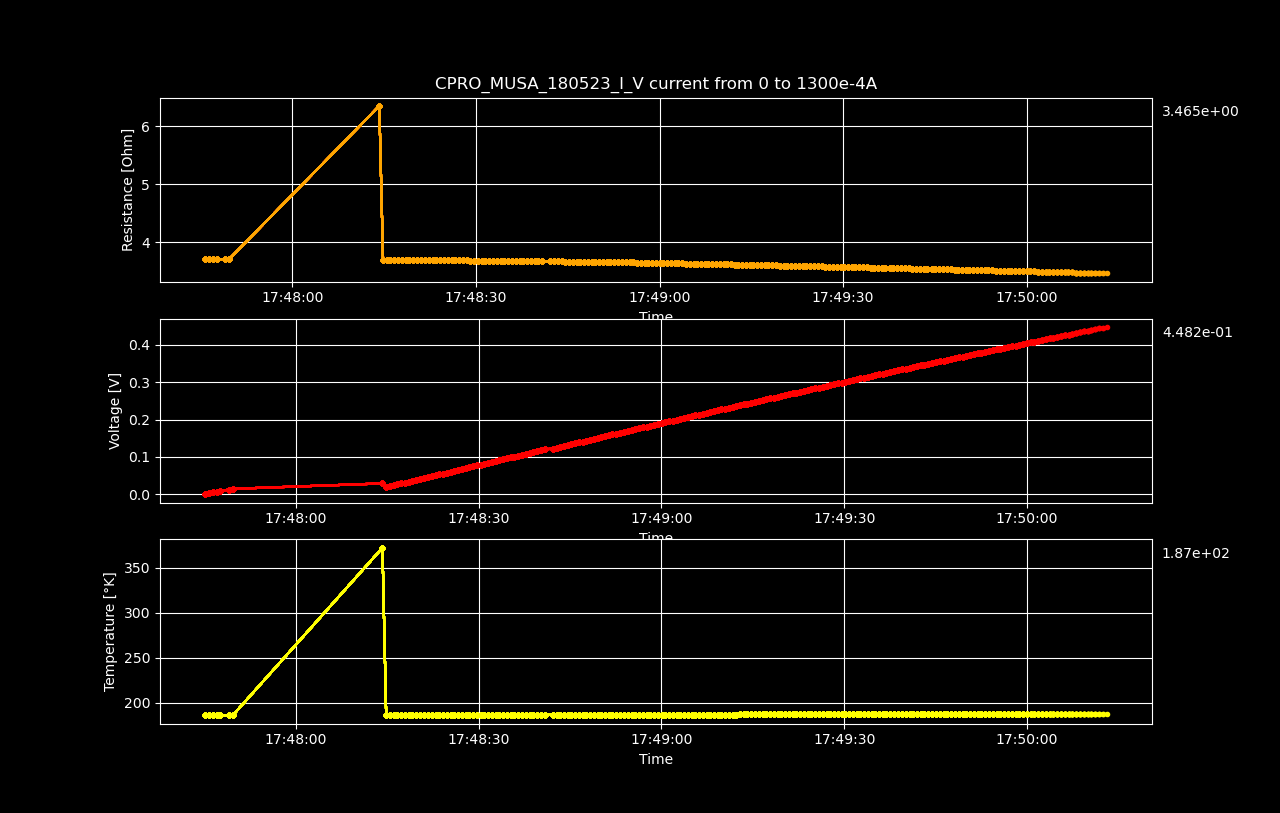

Data behind this chart, as committed beside it:
Datetime, Temperature [K], Voltage [V], Resistance [𝛀], Current Source [A], Electric Field [V/cm], Restivity [𝛀 cm], Current Density [A/cm2]
2023-05-18 17:47:45.109903, 186, 2.81880915e-06, inf, 0.0, 4.404389296875e-05, inf, 0.0
2023-05-18 17:47:45.748205, 186, 0.002427, 3.716, 0.0006533, 0.03793, 6.328, 0.005993
2023-05-18 17:47:46.372184, 186, 0.004851, 3.713, 0.001307, 0.0758, 6.324, 0.01199
2023-05-18 17:47:46.998917, 186, 0.007277, 3.713, 0.00196, 0.1137, 6.324, 0.01798
2023-05-18 17:47:47.615009, 186.1, 0.009697, 3.711, 0.002613, 0.1515, 6.321, 0.02397
2023-05-18 17:47:49.070059, 186.1, 0.01212, 3.71, 0.003266, 0.1893, 6.319, 0.02997
2023-05-18 17:47:49.678985, 186.1, 0.01454, 3.709, 0.00392, 0.2272, 6.317, 0.03596
2023-05-18 17:48:14.213977, 372.4, 0.02902, 6.347, 0.004573, 0.4535, 10.81, 0.04195
2023-05-18 17:48:14.824347, 186.3, 0.01931, 3.695, 0.005226, 0.3018, 6.294, 0.04795
2023-05-18 17:48:15.429039, 186.3, 0.02173, 3.695, 0.005879, 0.3395, 6.293, 0.05394
2023-05-18 17:48:16.036929, 186.3, 0.02414, 3.695, 0.006533, 0.3771, 6.292, 0.05993
2023-05-18 17:48:16.662949, 186.3, 0.02655, 3.694, 0.007186, 0.4148, 6.292, 0.06593
2023-05-18 17:48:17.287920, 186.3, 0.02896, 3.694, 0.007839, 0.4524, 6.291, 0.07192
2023-05-18 17:48:17.898012, 186.3, 0.03137, 3.693, 0.008492, 0.4901, 6.29, 0.07791
2023-05-18 17:48:18.506941, 186.3, 0.03377, 3.693, 0.009146, 0.5277, 6.289, 0.08391
2023-05-18 17:48:19.114260, 186.3, 0.03618, 3.692, 0.009799, 0.5654, 6.289, 0.0899
2023-05-18 17:48:19.797632, 186.3, 0.03859, 3.692, 0.01045, 0.603, 6.288, 0.09589
2023-05-18 17:48:20.414536, 186.3, 0.041, 3.692, 0.01111, 0.6406, 6.287, 0.1019
2023-05-18 17:48:21.041043, 186.4, 0.04341, 3.692, 0.01176, 0.6783, 6.287, 0.1079
2023-05-18 17:48:21.664420, 186.4, 0.0458, 3.69, 0.01241, 0.7157, 6.285, 0.1139
2023-05-18 17:48:22.271616, 186.4, 0.04822, 3.69, 0.01307, 0.7534, 6.285, 0.1199
2023-05-18 17:48:22.939771, 186.4, 0.05063, 3.69, 0.01372, 0.7911, 6.285, 0.1259
2023-05-18 17:48:23.551232, 186.4, 0.05302, 3.689, 0.01437, 0.8284, 6.283, 0.1319
2023-05-18 17:48:24.160799, 186.4, 0.05543, 3.689, 0.01503, 0.8661, 6.283, 0.1378
2023-05-18 17:48:24.777138, 186.4, 0.05784, 3.689, 0.01568, 0.9038, 6.283, 0.1438
2023-05-18 17:48:25.399177, 186.4, 0.06023, 3.688, 0.01633, 0.9411, 6.281, 0.1498
2023-05-18 17:48:26.008039, 186.4, 0.06264, 3.688, 0.01698, 0.9788, 6.281, 0.1558
2023-05-18 17:48:26.616627, 186.4, 0.06505, 3.688, 0.01764, 1.016, 6.281, 0.1618
2023-05-18 17:48:27.218786, 186.4, 0.06743, 3.687, 0.01829, 1.054, 6.279, 0.1678
2023-05-18 17:48:27.856757, 186.4, 0.06984, 3.687, 0.01894, 1.091, 6.279, 0.1738
2023-05-18 17:48:28.481140, 186.4, 0.07225, 3.686, 0.0196, 1.129, 6.279, 0.1798
2023-05-18 17:48:29.090489, 186.4, 0.07463, 3.685, 0.02025, 1.166, 6.277, 0.1858
2023-05-18 17:48:29.706259, 186.4, 0.07704, 3.685, 0.0209, 1.204, 6.276, 0.1918
2023-05-18 17:48:30.326493, 186.4, 0.07943, 3.685, 0.02156, 1.241, 6.275, 0.1978
2023-05-18 17:48:30.943368, 186.4, 0.08181, 3.684, 0.02221, 1.278, 6.273, 0.2038
2023-05-18 17:48:31.554271, 186.4, 0.08421, 3.683, 0.02286, 1.316, 6.273, 0.2098
2023-05-18 17:48:32.183586, 186.5, 0.08661, 3.683, 0.02352, 1.353, 6.272, 0.2158
2023-05-18 17:48:32.808455, 186.5, 0.08899, 3.682, 0.02417, 1.39, 6.27, 0.2218
2023-05-18 17:48:33.417142, 186.5, 0.09139, 3.681, 0.02482, 1.428, 6.27, 0.2277
2023-05-18 17:48:34.038815, 186.5, 0.09376, 3.68, 0.02548, 1.465, 6.267, 0.2337
2023-05-18 17:48:34.660813, 186.5, 0.09615, 3.68, 0.02613, 1.502, 6.267, 0.2397
2023-05-18 17:48:35.266184, 186.5, 0.09854, 3.679, 0.02678, 1.54, 6.266, 0.2457
2023-05-18 17:48:35.881927, 186.5, 0.1009, 3.678, 0.02744, 1.577, 6.265, 0.2517
2023-05-18 17:48:36.503498, 186.5, 0.1033, 3.678, 0.02809, 1.614, 6.264, 0.2577
2023-05-18 17:48:37.131844, 186.5, 0.1057, 3.677, 0.02874, 1.652, 6.263, 0.2637
2023-05-18 17:48:37.747989, 186.5, 0.1081, 3.676, 0.0294, 1.689, 6.261, 0.2697
2023-05-18 17:48:38.374204, 186.5, 0.1105, 3.676, 0.03005, 1.726, 6.261, 0.2757
2023-05-18 17:48:38.987234, 186.5, 0.1129, 3.676, 0.0307, 1.763, 6.26, 0.2817
2023-05-18 17:48:39.592983, 186.5, 0.1152, 3.674, 0.03136, 1.8, 6.258, 0.2877
2023-05-18 17:48:40.214483, 186.5, 0.1176, 3.674, 0.03201, 1.837, 6.257, 0.2937
2023-05-18 17:48:40.834328, 186.5, 0.12, 3.673, 0.03266, 1.875, 6.256, 0.2997
2023-05-18 17:48:42.177740, 186.5, 0.1223, 3.671, 0.03332, 1.911, 6.253, 0.3057
2023-05-18 17:48:42.781580, 186.5, 0.1247, 3.671, 0.03397, 1.948, 6.252, 0.3116
2023-05-18 17:48:43.400908, 186.6, 0.1271, 3.67, 0.03462, 1.986, 6.251, 0.3176
2023-05-18 17:48:44.003290, 186.6, 0.1294, 3.669, 0.03528, 2.022, 6.249, 0.3236
2023-05-18 17:48:44.606502, 186.6, 0.1318, 3.668, 0.03593, 2.059, 6.248, 0.3296
2023-05-18 17:48:45.212388, 186.6, 0.1342, 3.668, 0.03658, 2.097, 6.247, 0.3356
2023-05-18 17:48:45.825502, 186.6, 0.1365, 3.667, 0.03724, 2.133, 6.245, 0.3416
2023-05-18 17:48:46.450002, 186.6, 0.1389, 3.666, 0.03789, 2.17, 6.244, 0.3476
2023-05-18 17:48:47.062248, 186.6, 0.1413, 3.665, 0.03854, 2.207, 6.243, 0.3536
... 140 more rows
